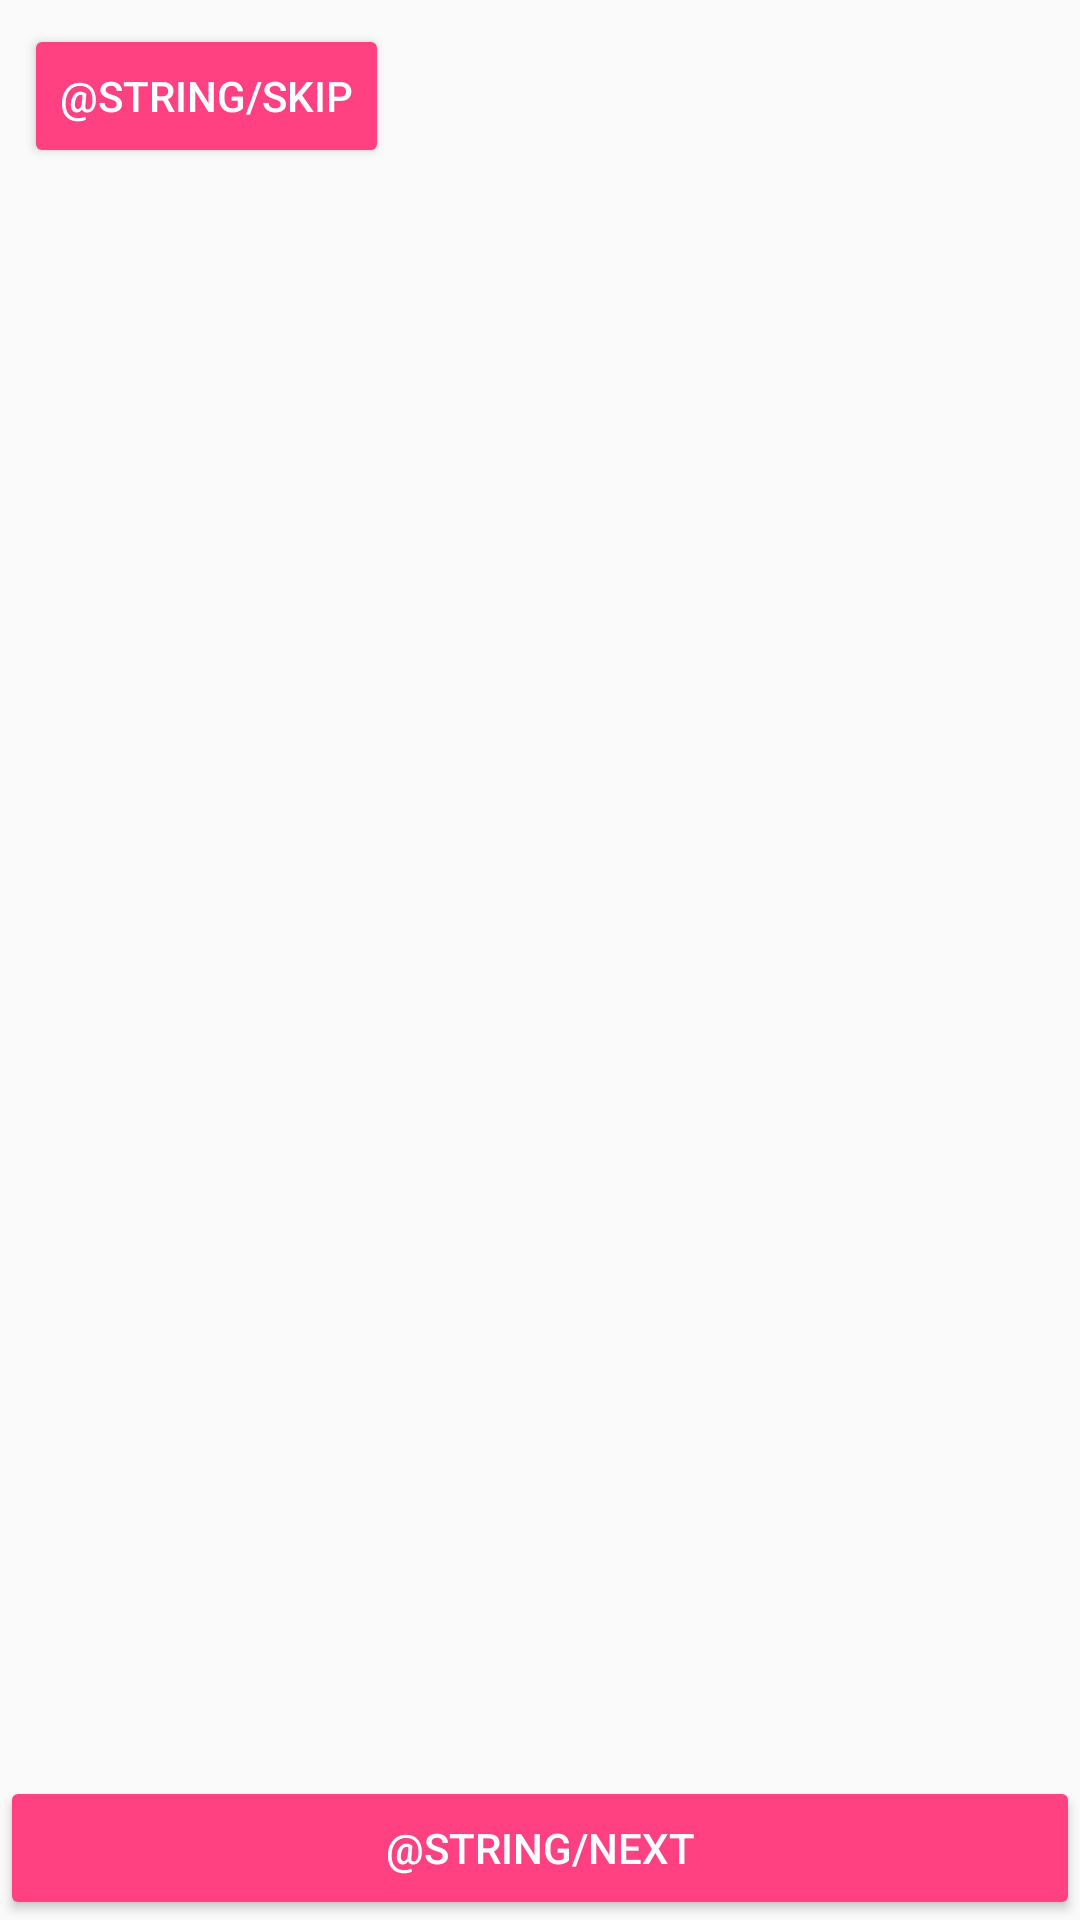

Android layout source for this screen:
<!-- AndroidManifest.xml: application theme AppTheme -->
<!-- res/layout/activity_welcome.xml -->
<?xml version="1.0" encoding="utf-8"?>
<android.support.constraint.ConstraintLayout
        xmlns:android="http://schemas.android.com/apk/res/android"
        xmlns:tools="http://schemas.android.com/tools"
        xmlns:app="http://schemas.android.com/apk/res-auto"
        android:layout_width="match_parent"
        android:layout_height="match_parent"
        tools:context=".WelcomeActivity">

    <android.support.v4.view.ViewPager
            android:id="@+id/view_pager"
            android:layout_width="match_parent"
            android:layout_height="match_parent" />

    <LinearLayout
            android:id="@+id/layoutDots"
            android:layout_width="match_parent"
            android:layout_height="wrap_content"
            android:gravity="center"
            android:orientation="horizontal"
            app:layout_constraintStart_toStartOf="parent"
            app:layout_constraintEnd_toEndOf="parent"
            app:layout_constraintBottom_toTopOf="parent"
    >

    </LinearLayout>


    <Button
            android:id="@+id/btn_skip_noteuse"
            android:layout_width="wrap_content"
            android:layout_height="wrap_content"
            android:text="@string/skip"
            style="@style/Widget.AppCompat.Button.Colored"
            android:textColor="@android:color/white"
            android:layout_marginTop="8dp" app:layout_constraintTop_toTopOf="parent" android:layout_marginStart="8dp"
            app:layout_constraintStart_toStartOf="parent"/>

    <Button
            android:id="@+id/btn_next_noteuse"
            android:layout_width="match_parent"
            android:layout_height="wrap_content"
            style="@style/Widget.AppCompat.Button.Colored"
            android:text="@string/next"
            android:textColor="@android:color/white"
            app:layout_constraintBottom_toBottomOf="parent"
            app:layout_constraintStart_toStartOf="parent"
            app:layout_constraintEnd_toEndOf="parent"
    />
</android.support.constraint.ConstraintLayout>
<!-- resources referenced by this layout -->
<resources>
  <style name="AppTheme" parent="Theme.AppCompat.Light">
      
          
          <item name="colorPrimary">@color/colorPrimary</item>
          <item name="colorPrimaryDark">@color/colorPrimaryDark</item>
          <item name="colorAccent">@color/colorAccent</item>
          
          <item name="android:windowLightStatusBar">true</item>
      </style>
  <color name="colorPrimary">#3F51B5</color>
  <color name="colorPrimaryDark">#303F9F</color>
  <color name="colorAccent">#FF4081</color>
</resources>
